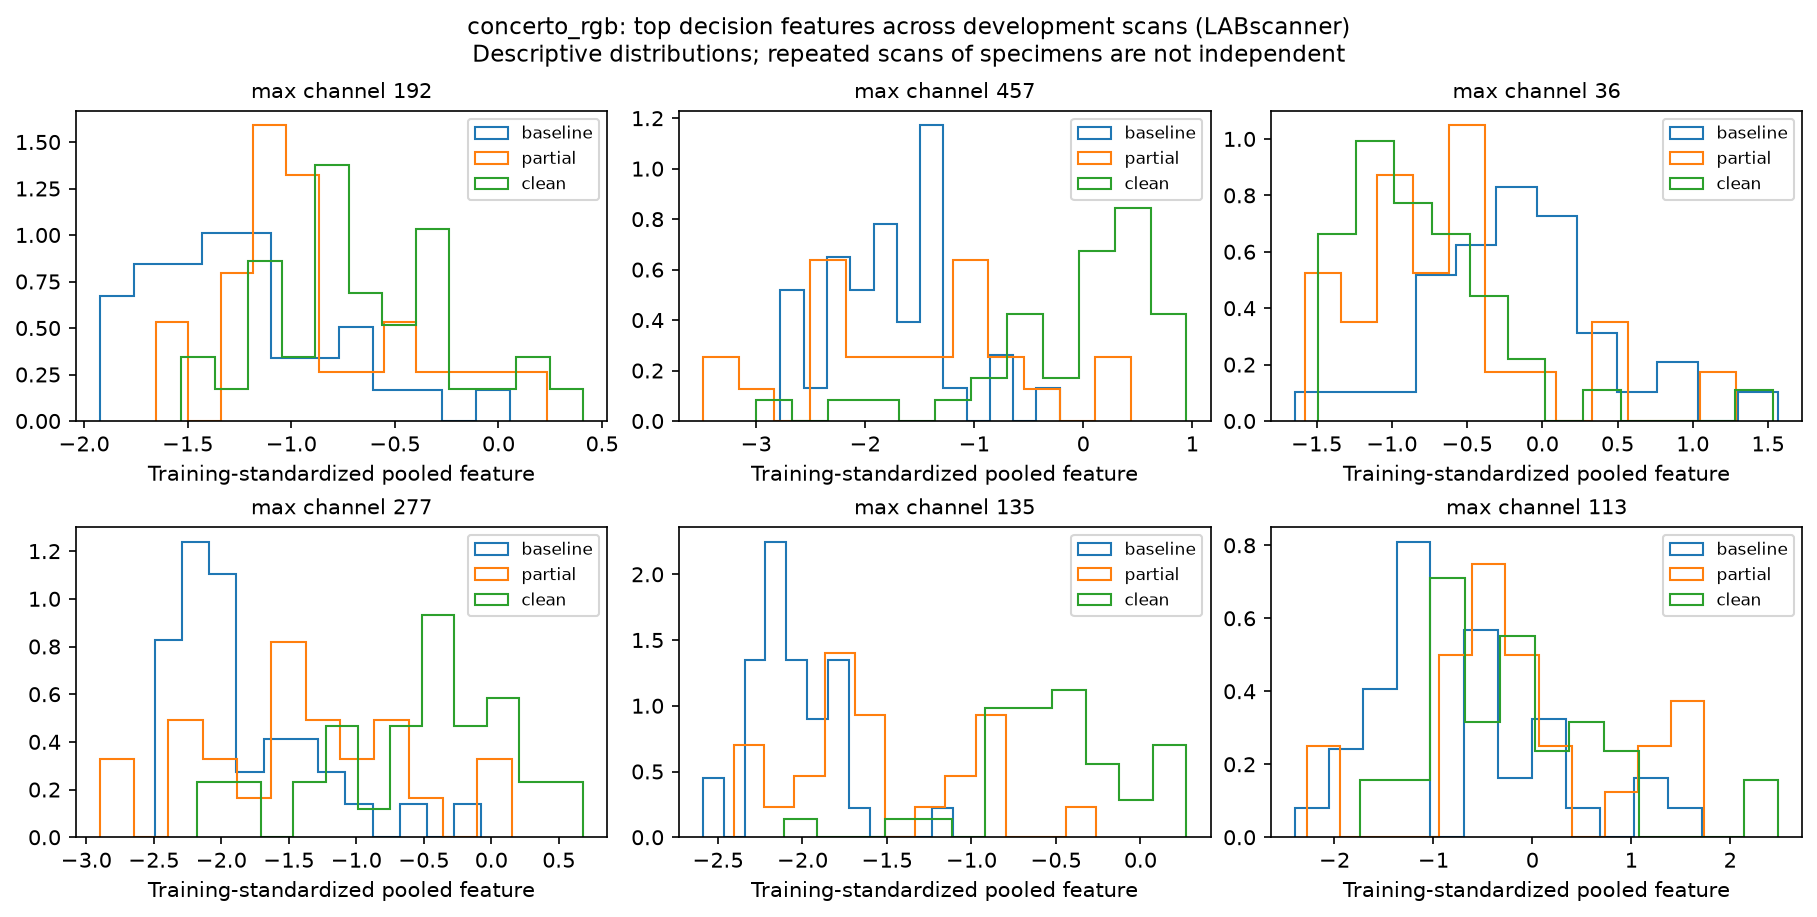

Values plotted in this chart, from the file beside it:
scan_id, physical_id, stage, branch, channel, standardized_value
LABscanner__BCG5T0-3, BCG5-3, baseline, max, 192, -0.8199
LABscanner__BCG3T0-1, BCG3-1, baseline, max, 192, -1.665
LABscanner__BCG5T0-1, BCG5-1, baseline, max, 192, -0.6456
LABscanner__BCG5T0-5, BCG5-5, baseline, max, 192, -1.849
LABscanner__BCG6T0-1, BCG6-1, baseline, max, 192, -1.32
LABscanner__BCG3T0-8, BCG3-8, baseline, max, 192, -0.8035
LABscanner__BCG1T0-3, BCG1-3, baseline, max, 192, -1.557
LABscanner__BCG6T0-8, BCG6-8, baseline, max, 192, -1.232
LABscanner__BCG1T0-5, BCG1-5, baseline, max, 192, -1.583
LABscanner__BCG2T0-5, BCG2-5, baseline, max, 192, -1.185
LABscanner__BCG1T0-7, BCG1-7, baseline, max, 192, -1.218
LABscanner__BCG3T0-5, BCG3-5, baseline, max, 192, -1.676
LABscanner__BCG2T0-1, BCG2-1, baseline, max, 192, -0.6576
LABscanner__BCG5T0-2, BCG5-2, baseline, max, 192, -1.505
LABscanner__BCG4T0-2, BCG4-2, baseline, max, 192, -1.411
LABscanner__BCG1T0-6, BCG1-6, baseline, max, 192, -1.458
LABscanner__BCG6T0-3, BCG6-3, baseline, max, 192, -0.6036
LABscanner__BCG4T0-6, BCG4-6, baseline, max, 192, -1.144
LABscanner__BCG5T0-8, BCG5-8, baseline, max, 192, -1.924
LABscanner__BCG6T0-7, BCG6-7, baseline, max, 192, -1.733
LABscanner__BCG2T0-7, BCG2-7, baseline, max, 192, -1.353
LABscanner__BCG2T0-6, BCG2-6, baseline, max, 192, -1.398
LABscanner__BCG4T0-5, BCG4-5, baseline, max, 192, 0.05491
LABscanner__BCG3T0-6, BCG3-6, baseline, max, 192, -1.573
LABscanner__BCG4T0-3, BCG4-3, baseline, max, 192, -0.7443
LABscanner__BCG1T0-4, BCG1-4, baseline, max, 192, -1.683
LABscanner__BCG4T0-8, BCG4-8, baseline, max, 192, -1.309
LABscanner__BCG1T0-2, BCG1-2, baseline, max, 192, -1.879
LABscanner__BCG3T0-7, BCG3-7, baseline, max, 192, -1.69
LABscanner__BCG6T0-6, BCG6-6, baseline, max, 192, -1.292
LABscanner__BCG4T0-4, BCG4-4, baseline, max, 192, -0.3289
LABscanner__BCG5T0-7, BCG5-7, baseline, max, 192, -1.114
LABscanner__BCG2T0-2, BCG2-2, baseline, max, 192, -1.233
LABscanner__BCG2T0-3, BCG2-3, baseline, max, 192, -1.039
LABscanner__BCG3T0-3, BCG3-3, baseline, max, 192, -0.9494
LABscanner__BCG6T0-2, BCG6-2, baseline, max, 192, -1.761
LABscanner__BCG5T1-7, BCG5-7, partial, max, 192, -0.9088
LABscanner__BCG4T1-5, BCG4-5, partial, max, 192, -0.3453
LABscanner__BCG5T1-8, BCG5-8, partial, max, 192, -0.4998
LABscanner__BCG6T1-7, BCG6-7, partial, max, 192, -1.09
LABscanner__BCG6T1-1, BCG6-1, partial, max, 192, -0.8119
LABscanner__BCG5T1-5, BCG5-5, partial, max, 192, -1.655
LABscanner__BCG3T1-3, BCG3-3, partial, max, 192, 0.2323
LABscanner__BCG4T1-8, BCG4-8, partial, max, 192, -1.112
LABscanner__BCG5T1-2, BCG5-2, partial, max, 192, -0.9774
LABscanner__BCG3T1-8, BCG3-8, partial, max, 192, -1.116
LABscanner__BCG5T1-1, BCG5-1, partial, max, 192, -1.149
LABscanner__BCG4T1-3, BCG4-3, partial, max, 192, -0.6119
LABscanner__BCG6T1-3, BCG6-3, partial, max, 192, -1.3
LABscanner__BCG5T1-3, BCG5-3, partial, max, 192, -0.8776
LABscanner__BCG3T1-1, BCG3-1, partial, max, 192, -0.1655
LABscanner__BCG6T1-2, BCG6-2, partial, max, 192, -1.115
LABscanner__BCG4T1-6, BCG4-6, partial, max, 192, -1.033
LABscanner__BCG4T1-4, BCG4-4, partial, max, 192, -1.576
LABscanner__BCG3T1-5, BCG3-5, partial, max, 192, -1.318
LABscanner__BCG6T1-6, BCG6-6, partial, max, 192, -1.26
LABscanner__BCG6T1-8, BCG6-8, partial, max, 192, -0.4008
LABscanner__BCG4T1-2, BCG4-2, partial, max, 192, -0.96
LABscanner__BCG3T1-7, BCG3-7, partial, max, 192, -0.9692
LABscanner__BCG3T1-6, BCG3-6, partial, max, 192, 0.01329
... 516 more rows
